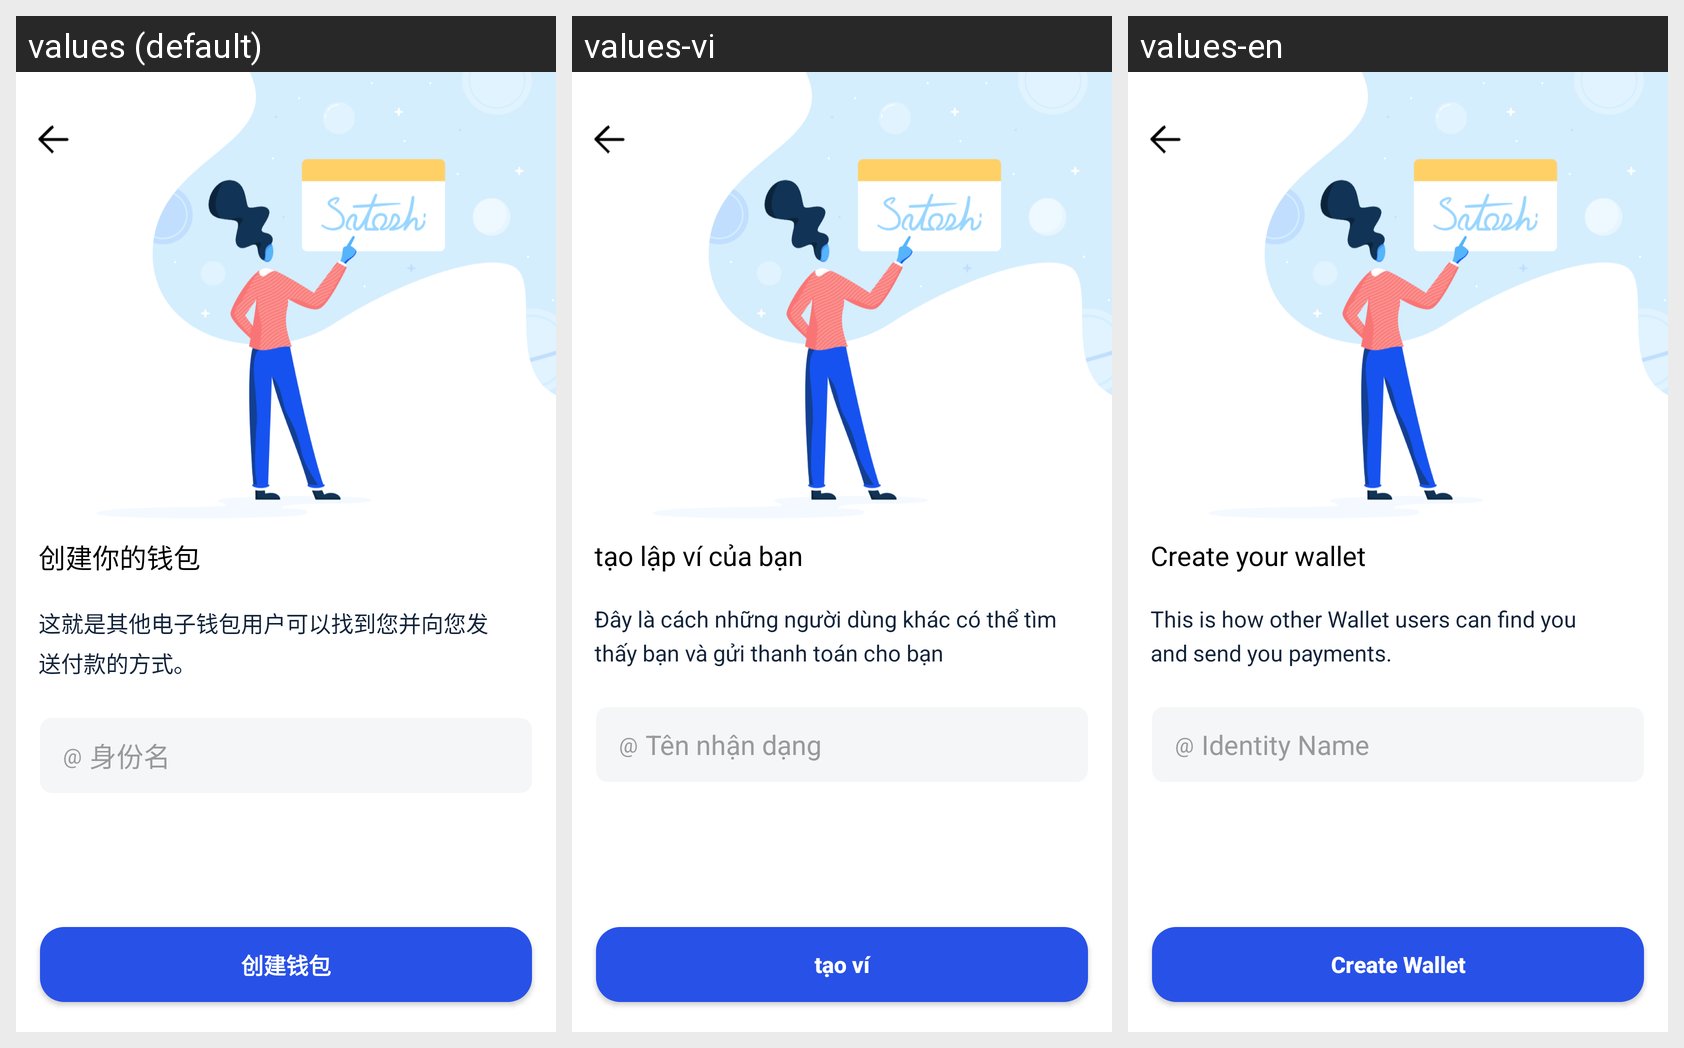

The same Android screen rendered under several of its app's locales, left to right. List the strings drawn on it with the default value and each locale's translation.
Android screen res/layout/activity_create_wallet.xml rendered under 3 locales, left to right: values (default), values-vi, values-en. Device: Nexus 5 (rendered at 1080×1920; each locale shown at half size, 540×960, under a caption strip naming it); theme AppTheme.NoActionBar.
Strings drawn on this screen, with the default value and each locale's value (text and hints the layout hard-codes, and strings that could not be matched under every locale, appear in the picture but are not listed):

create_your_wallet
  values: 创建你的钱包
  values-vi: tạo lập ví của bạn
  values-en: Create your wallet

create_your_wallet_tip
  values: 这就是其他电子钱包用户可以找到您并向您发送付款的方式。
  values-vi: Đây là cách những người dùng khác có thể tìm thấy bạn và gửi thanh toán cho bạn
  values-en: This is how other Wallet users can find you and send you payments.

identity_name
  values: 身份名
  values-vi: Tên nhận dạng
  values-en: Identity Name

create_wallet
  values: 创建钱包
  values-vi: tạo ví
  values-en: Create Wallet
